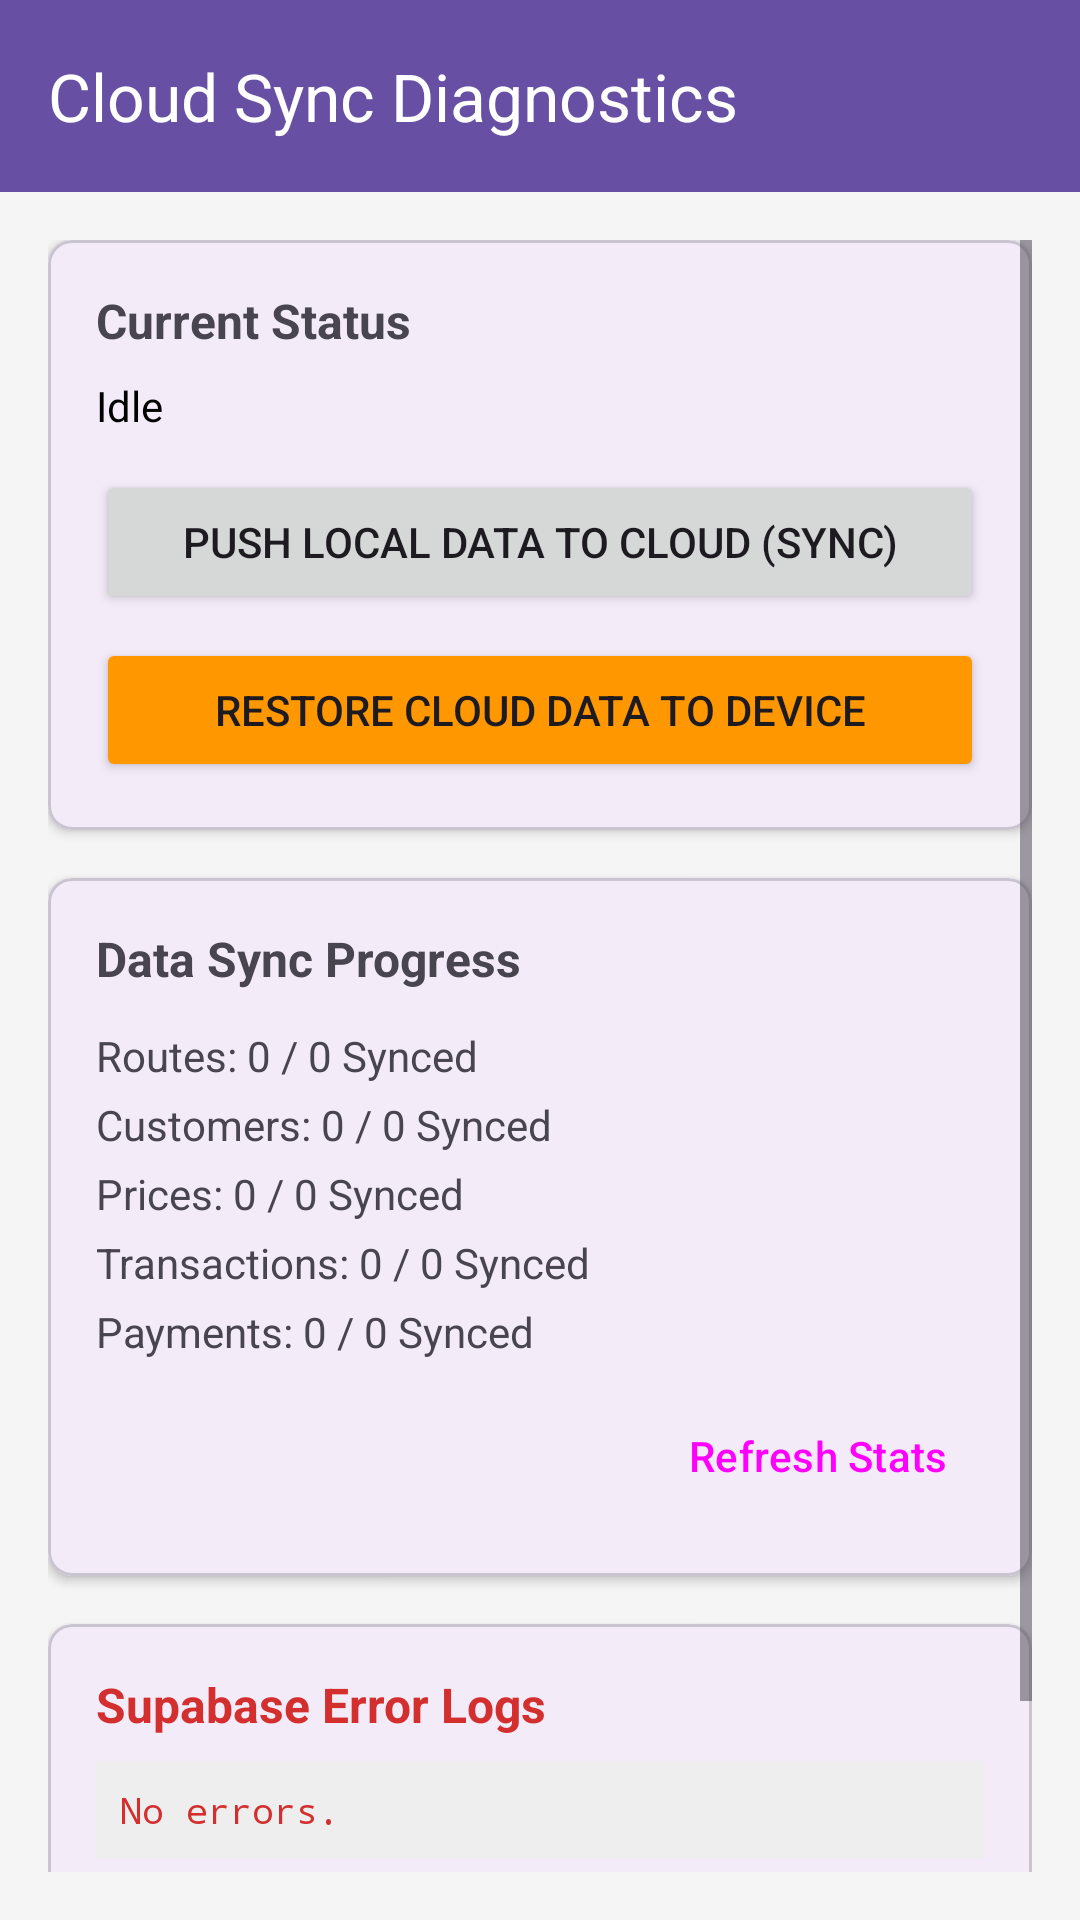

Layout XML and referenced resources for this Android screen:
<!-- AndroidManifest.xml: application theme Theme.MilkManager2 -->
<!-- res/layout/activity_sync_diagnostics.xml -->
<?xml version="1.0" encoding="utf-8"?>
<LinearLayout xmlns:android="http://schemas.android.com/apk/res/android"
    xmlns:app="http://schemas.android.com/apk/res-auto"
    android:layout_width="match_parent"
    android:layout_height="match_parent"
    android:orientation="vertical"
    android:background="#F5F5F5">

    <com.google.android.material.appbar.AppBarLayout
        android:layout_width="match_parent"
        android:layout_height="wrap_content">

        <com.google.android.material.appbar.MaterialToolbar
            android:id="@+id/toolbar"
            style="@style/Widget.Material3.Toolbar"
            android:layout_width="match_parent"
            android:layout_height="?attr/actionBarSize"
            android:background="?attr/colorPrimary"
            app:title="Cloud Sync Diagnostics"
            app:titleTextColor="?attr/colorOnPrimary"
            app:navigationIcon="@drawable/ic_arrow_back_24" />
    </com.google.android.material.appbar.AppBarLayout>

    <ScrollView
        android:layout_width="match_parent"
        android:layout_height="match_parent"
        android:padding="16dp">

        <LinearLayout
            android:layout_width="match_parent"
            android:layout_height="wrap_content"
            android:orientation="vertical">

            
            <com.google.android.material.card.MaterialCardView
                android:layout_width="match_parent"
                android:layout_height="wrap_content"
                android:layout_marginBottom="16dp"
                app:cardElevation="2dp"
                app:cardCornerRadius="8dp">

                <LinearLayout
                    android:layout_width="match_parent"
                    android:layout_height="wrap_content"
                    android:orientation="vertical"
                    android:padding="16dp">

                    <TextView
                        android:layout_width="wrap_content"
                        android:layout_height="wrap_content"
                        android:text="Current Status"
                        android:textStyle="bold"
                        android:textSize="16sp" />

                    <TextView
                        android:id="@+id/tvStatus"
                        android:layout_width="wrap_content"
                        android:layout_height="wrap_content"
                        android:text="Idle"
                        android:layout_marginTop="8dp"
                        android:textColor="#000000"
                        android:textSize="14sp" />

                    <Button
                        android:id="@+id/btnSyncNow"
                        android:layout_width="match_parent"
                        android:layout_height="wrap_content"
                        android:text="Push Local Data to Cloud (Sync)"
                        android:layout_marginTop="12dp"/>

                    <Button
                        android:id="@+id/btnRestoreFromCloud"
                        android:layout_width="match_parent"
                        android:layout_height="wrap_content"
                        android:text="Restore Cloud Data to Device"
                        android:layout_marginTop="8dp"
                        app:backgroundTint="#FF9800"/>
                </LinearLayout>
            </com.google.android.material.card.MaterialCardView>

            
            <com.google.android.material.card.MaterialCardView
                android:layout_width="match_parent"
                android:layout_height="wrap_content"
                android:layout_marginBottom="16dp"
                app:cardElevation="2dp"
                app:cardCornerRadius="8dp">

                <LinearLayout
                    android:layout_width="match_parent"
                    android:layout_height="wrap_content"
                    android:orientation="vertical"
                    android:padding="16dp">

                    <TextView
                        android:layout_width="wrap_content"
                        android:layout_height="wrap_content"
                        android:text="Data Sync Progress"
                        android:textStyle="bold"
                        android:textSize="16sp"
                        android:layout_marginBottom="12dp"/>

                    <TextView android:id="@+id/tvStatRoutes" android:layout_width="match_parent" android:layout_height="wrap_content" android:text="Routes: 0 / 0 Synced" android:layout_marginBottom="4dp"/>
                    <TextView android:id="@+id/tvStatCustomers" android:layout_width="match_parent" android:layout_height="wrap_content" android:text="Customers: 0 / 0 Synced" android:layout_marginBottom="4dp"/>
                    <TextView android:id="@+id/tvStatPrices" android:layout_width="match_parent" android:layout_height="wrap_content" android:text="Prices: 0 / 0 Synced" android:layout_marginBottom="4dp"/>
                    <TextView android:id="@+id/tvStatTransactions" android:layout_width="match_parent" android:layout_height="wrap_content" android:text="Transactions: 0 / 0 Synced" android:layout_marginBottom="4dp"/>
                    <TextView android:id="@+id/tvStatPayments" android:layout_width="match_parent" android:layout_height="wrap_content" android:text="Payments: 0 / 0 Synced" />

                    <Button
                        android:id="@+id/btnRefreshStats"
                        style="@style/Widget.Material3.Button.TextButton"
                        android:layout_width="wrap_content"
                        android:layout_height="wrap_content"
                        android:text="Refresh Stats"
                        android:layout_gravity="end"
                        android:layout_marginTop="8dp"/>
                </LinearLayout>
            </com.google.android.material.card.MaterialCardView>

            
            <com.google.android.material.card.MaterialCardView
                android:layout_width="match_parent"
                android:layout_height="wrap_content"
                android:layout_marginBottom="16dp"
                app:cardElevation="2dp"
                app:cardCornerRadius="8dp">

                <LinearLayout
                    android:layout_width="match_parent"
                    android:layout_height="wrap_content"
                    android:orientation="vertical"
                    android:padding="16dp">

                    <TextView
                        android:layout_width="wrap_content"
                        android:layout_height="wrap_content"
                        android:text="Supabase Error Logs"
                        android:textStyle="bold"
                        android:textColor="#D32F2F"
                        android:textSize="16sp" />

                    <TextView
                        android:id="@+id/tvLogs"
                        android:layout_width="match_parent"
                        android:layout_height="wrap_content"
                        android:text="No errors."
                        android:layout_marginTop="8dp"
                        android:typeface="monospace"
                        android:background="#EEEEEE"
                        android:padding="8dp"
                        android:textColor="#D32F2F"
                        android:textSize="12sp" />

                    <Button
                        android:id="@+id/btnClearLogs"
                        style="@style/Widget.Material3.Button.TextButton"
                        android:layout_width="wrap_content"
                        android:layout_height="wrap_content"
                        android:text="Clear Logs"
                        android:layout_gravity="end"
                        android:layout_marginTop="8dp"/>
                </LinearLayout>
            </com.google.android.material.card.MaterialCardView>

        </LinearLayout>
    </ScrollView>
</LinearLayout>
<!-- resources referenced by this layout -->
<resources>
  <style name="Theme.MilkManager2" parent="Base.Theme.MilkManager2" />
  <style name="Base.Theme.MilkManager2" parent="Theme.Material3.DayNight.NoActionBar">
          
          
      </style>
</resources>
